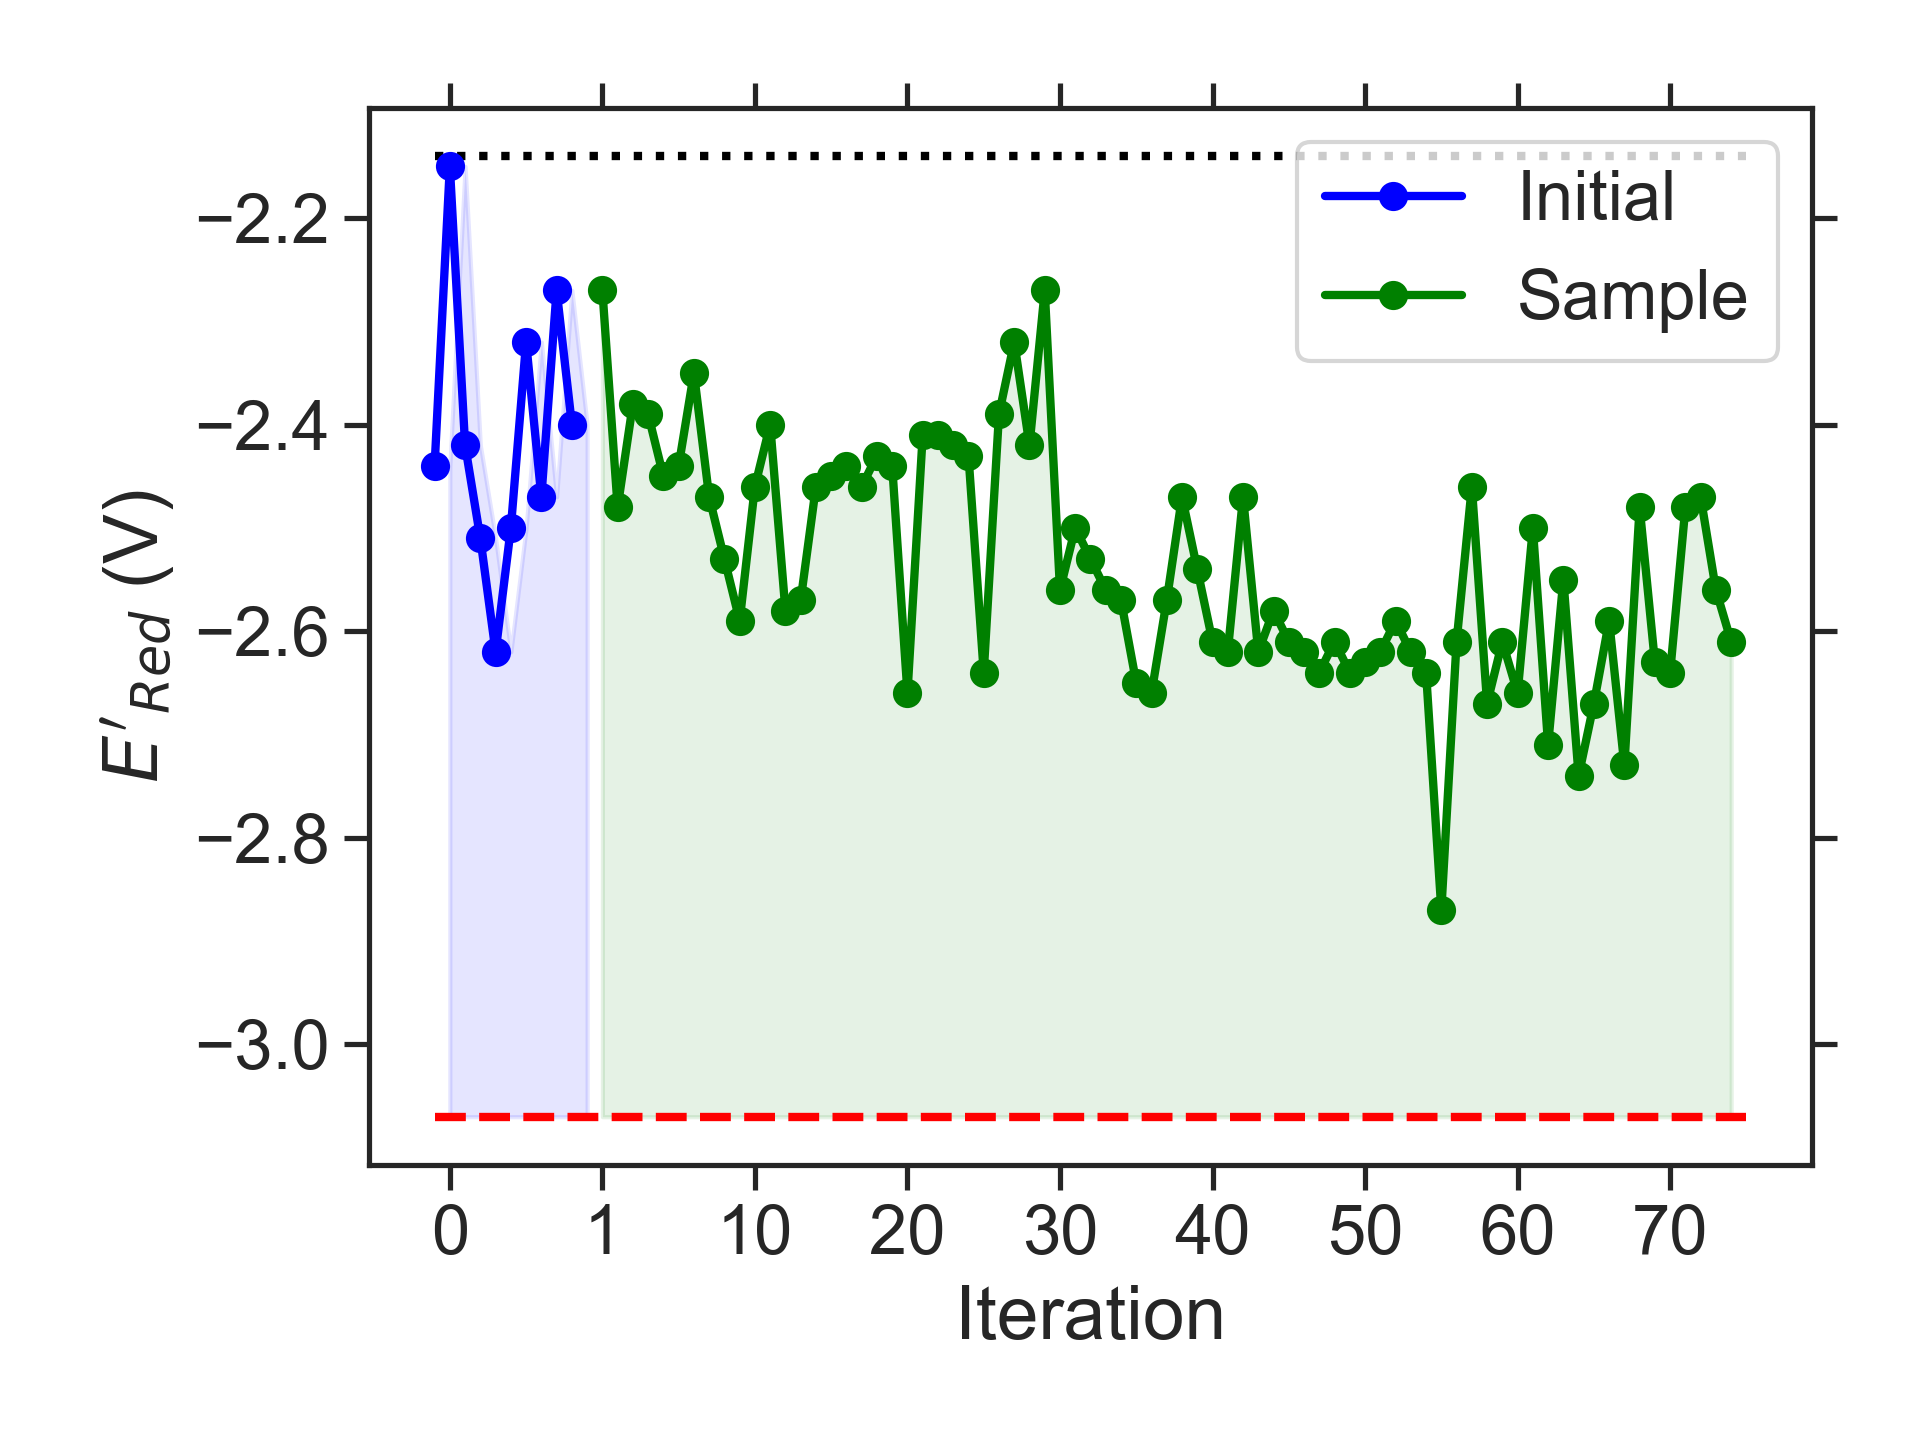

Values plotted in this chart, from the file beside it:
batch, Iteration, SMILES, Ered
initial, 0, CCc1c2c(cc3nsnc13)OCCN2CC, -2.44
initial, 1, COc1c(OCC(C)C)ccc2nsnc12, -2.15
initial, 2, CCCN(c1ccc2nsnc2c1)C(C)C, -2.42
initial, 3, CCCc1c2c(c(C(C)C)c3nsnc13)C1CCC2C1, -2.51
initial, 4, COc1cc(NC(C)C)c2nsnc2c1, -2.62
initial, 5, CNc1c2c(c(C)c3nsnc13)OCC2, -2.50
initial, 6, CCC(C)OCCc1c2c(cc3nsnc13)OCCO2, -2.32
initial, 7, CCNc1c2c(c(C)c3nsnc13)OCC(C)O2, -2.47
initial, 8, CCc1cc(OC(C)CC)c2nsnc2c1, -2.27
initial, 9, COc1cc2nsnc2c(C(C)C)c1OC, -2.40
sample, 1, CCNc1c(C)c(OC)cc2nsnc12, -2.27
sample, 2, CNc1cc2c(c3nsnc13)CCCO2, -2.48
sample, 3, CNc1c2c(cc3nsnc13)CCCO2, -2.38
sample, 4, CCc1cc2c(c3nsnc13)NCCO2, -2.39
sample, 5, CNc1c(C)c2c(c3nsnc13)CCO2, -2.45
sample, 6, CNc1c2c(cc3nsnc13)OCCC2, -2.44
sample, 7, CNc1c(C)c2c(c3nsnc13)OCC2, -2.35
sample, 8, CNc1c2c(c(C)c3nsnc13)OCCC2, -2.47
sample, 9, CNc1cc2c(c3nsnc13)CCCCO2, -2.53
sample, 10, CCc1c2c(c(NC)c3nsnc13)CCO2, -2.59
sample, 11, CCNc1c2c(c(C)c3nsnc13)OCC2, -2.46
sample, 12, CCCc1cc2nsnc2c2c1OCCN2, -2.40
sample, 13, CNc1c2c(c(C)c3nsnc13)OC(C)C2, -2.58
sample, 14, CNc1cc2c(c3nsnc13)CCC(C)O2, -2.57
sample, 15, CNc1c(C)c2c(c3nsnc13)C(C)CO2, -2.46
sample, 16, CNc1c(C)c2c(c3nsnc13)CC(C)O2, -2.45
sample, 17, CNc1c2c(cc3nsnc13)OC(C)CC2, -2.44
sample, 18, CCC1COc2cc(NC)c3nsnc3c21, -2.46
sample, 19, CNc1c2c(cc3nsnc13)CCCN2C, -2.43
sample, 20, CNc1c2c(cc3nsnc13)OCC(C)C2, -2.44
sample, 21, CCNc1c2c(cc3nsnc13)OC(C)C2, -2.66
sample, 22, CCNc1c2c(cc3nsnc13)OCC2C, -2.41
sample, 23, CCNc1c2c(cc3nsnc13)OCCC2, -2.41
sample, 24, CNc1c2c(cc3nsnc13)OCCC2C, -2.42
sample, 25, CCC1CNc2c1c(OC)cc1nsnc21, -2.43
sample, 26, CCCNc1c2c(cc3nsnc13)OCC2, -2.64
sample, 27, CCCNc1c2c(cc3nsnc13)CCO2, -2.39
sample, 28, CCNc1c2c(cc3nsnc13)COCC2, -2.32
sample, 29, CNc1c2c(cc3nsnc13)OCCCC2, -2.42
sample, 30, CNc1cc2c(c3nsnc13)OC(C)C2C, -2.27
sample, 31, CNc1c2c(c(C)c3nsnc13)CCN2C, -2.56
sample, 32, CCN1CCNc2c1cc(C)c1nsnc21, -2.50
sample, 33, CCNc1c2c(cc3nsnc13)N(C)CC2, -2.53
sample, 34, CCN1CCc2c1cc1nsnc1c2NC, -2.56
sample, 35, CNc1c2c(cc3nsnc13)N(C)CCC2, -2.57
sample, 36, CNc1c2c(cc3nsnc13)N(C)C(C)C2, -2.65
sample, 37, CNc1c2c(cc3nsnc13)N(C)CC2C, -2.66
sample, 38, CNc1c2c(cc3nsnc13)CC(C)N2C, -2.57
sample, 39, CNc1cc2c(c3nsnc13)CC(C)N2C, -2.47
sample, 40, CNc1c2c(cc3nsnc13)N(C)CC2, -2.54
sample, 41, CNc1c2c(cc3nsnc13)N(C)CCN2C, -2.61
sample, 42, CCN1CCN(C)c2c1cc1nsnc1c2NC, -2.62
sample, 43, CNc1c2c(c(C)c3nsnc13)N(C)CCN2C, -2.47
sample, 44, CCN1CCN(C)c2cc3nsnc3c(NC)c21, -2.62
sample, 45, CCN1CCN(CC)c2c1cc1nsnc1c2NC, -2.58
sample, 46, CC(C)Nc1c2c(cc3nsnc13)N(C)CCN2C, -2.61
sample, 47, CCNc1c2c(cc3nsnc13)N(CC)CCN2C, -2.62
sample, 48, CCNc1c2c(cc3nsnc13)N(C)CCN2CC, -2.64
sample, 49, CCCNc1c2c(cc3nsnc13)N(C)CCN2C, -2.61
sample, 50, CNc1c2c(cc3nsnc13)N(C)CCN2C(C)C, -2.64
... 25 more rows
